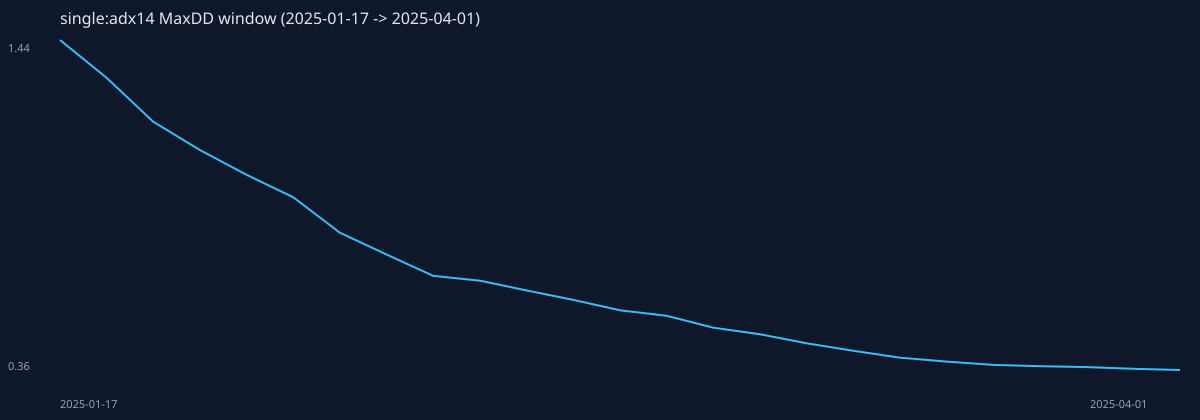

The file beside this chart, header and first rows:
date, equity_compound, drawdownPct_compound, dailyReturnPct
2025-01-17, 1.442, 0, 0.574
2025-02-27, 1.318, -8.58, -8.579
2025-02-28, 1.175, -18.52, -10.88
2025-03-03, 1.082, -24.95, -7.886
2025-03-04, 1.001, -30.56, -7.479
2025-03-05, 0.9278, -35.65, -7.332
2025-03-06, 0.812, -43.68, -12.48
2025-03-07, 0.7407, -48.62, -8.776
2025-03-10, 0.6712, -53.45, -9.39
2025-03-11, 0.6554, -54.54, -2.355
2025-03-12, 0.6234, -56.76, -4.883
2025-03-13, 0.5928, -58.88, -4.898
2025-03-14, 0.5588, -61.24, -5.734
2025-03-17, 0.5407, -62.5, -3.251
2025-03-18, 0.5019, -65.19, -7.178
2025-03-19, 0.4805, -66.67, -4.256
2025-03-20, 0.451, -68.72, -6.129
2025-03-21, 0.4265, -70.42, -5.444
2025-03-24, 0.404, -71.98, -5.273
2025-03-25, 0.3911, -72.87, -3.189
2025-03-26, 0.3804, -73.61, -2.732
2025-03-27, 0.3762, -73.91, -1.123
2025-03-28, 0.3733, -74.11, -0.758
2025-03-31, 0.3677, -74.49, -1.491
2025-04-01, 0.3638, -74.77, -1.081
